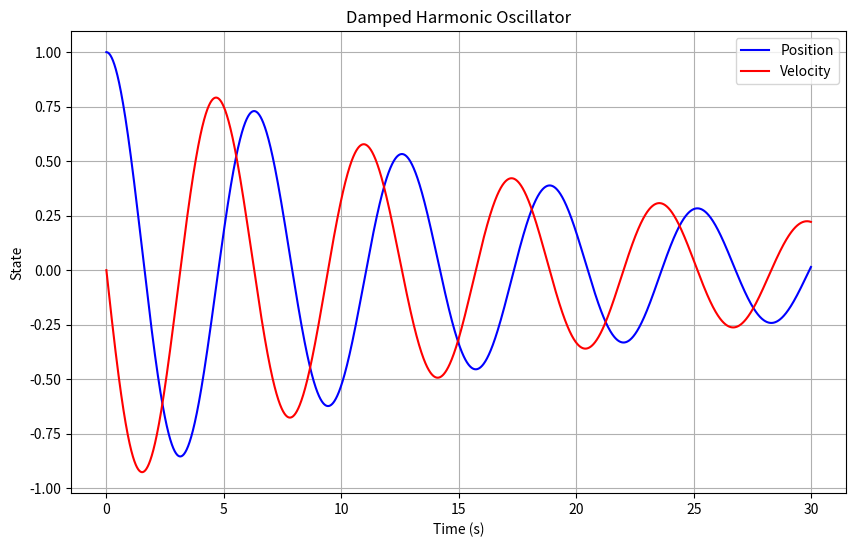

This chart was generated by the following Python code:
import numpy as np
import matplotlib.pyplot as plt
from scipy.integrate import solve_ivp
import os

class Simulation:
    def __init__(self, m=1.0, c=0.1, k=1.0, x0=1.0, v0=0.0, 
                 t_start=0, t_end=20, dt=0.01):
        """
        Damped harmonic oscillator simulation
        Parameters:
        m : mass
        c : damping coefficient
        k : spring constant
        x0: initial position
        v0: initial velocity
        t_start: start time
        t_end: end time
        dt: time step
        """
        self.m = m
        self.c = c
        self.k = k
        self.x0 = x0
        self.v0 = v0
        self.t_start = t_start
        self.t_end = t_end
        self.dt = dt
        
        # Initialize results storage
        self.t = None
        self.x = None
        self.v = None

    def _ode_func(self, t, y):
        """
        System of ODEs for the damped harmonic oscillator:
        y[0] = position (x)
        y[1] = velocity (v)
        """
        x, v = y
        dxdt = v
        dvdt = (-self.c * v - self.k * x) / self.m
        return [dxdt, dvdt]

    def run(self):
        """Run the simulation and plot results"""
        # Time vector
        t_eval = np.arange(self.t_start, self.t_end, self.dt)
        
        # Initial conditions [x0, v0]
        y0 = [self.x0, self.v0]
        
        # Solve ODE
        sol = solve_ivp(
            self._ode_func, 
            [self.t_start, self.t_end], 
            y0, 
            t_eval=t_eval,
            method='RK45'
        )
        
        # Store results
        self.t = sol.t
        self.x = sol.y[0]
        self.v = sol.y[1]
        
        # Data validation
        if len(self.t) != len(self.x):
            raise ValueError(f"Data length mismatch: t({len(self.t)}) vs x({len(self.x)})")
        
        if np.isnan(self.x).any():
            raise ValueError("NaN values detected in position data")
        
        if np.isnan(self.v).any():
            raise ValueError("NaN values detected in velocity data")
        
        # Create plot
        plt.figure(figsize=(10, 6))
        plt.plot(self.t, self.x, 'b-', label='Position')
        plt.plot(self.t, self.v, 'r-', label='Velocity')
        plt.title('Damped Harmonic Oscillator')
        plt.xlabel('Time (s)')
        plt.ylabel('State')
        plt.legend()
        plt.grid(True)
        
        # Ensure results directory exists
        os.makedirs("results", exist_ok=True)
        
        # Save plot
        plt.savefig("results/simulation_plot.png")
        plt.close()
        
        # Print success message
        print(f"Simulation completed successfully! Results saved to results/simulation_plot.png")

    def get_results(self):
        """Return simulation results as a tuple (t, x, v)"""
        if self.t is None or self.x is None or self.v is None:
            raise RuntimeError("Simulation not run yet. Call run() first.")
        return self.t, self.x, self.v

# Example usage
if __name__ == "__main__":
    # Create and run simulation
    sim = Simulation(
        m=1.0,
        c=0.1,
        k=1.0,
        x0=1.0,
        v0=0.0,
        t_end=30
    )
    sim.run()
    
    # Retrieve results
    t, x, v = sim.get_results()
    print(f"Simulation generated {len(t)} data points")
